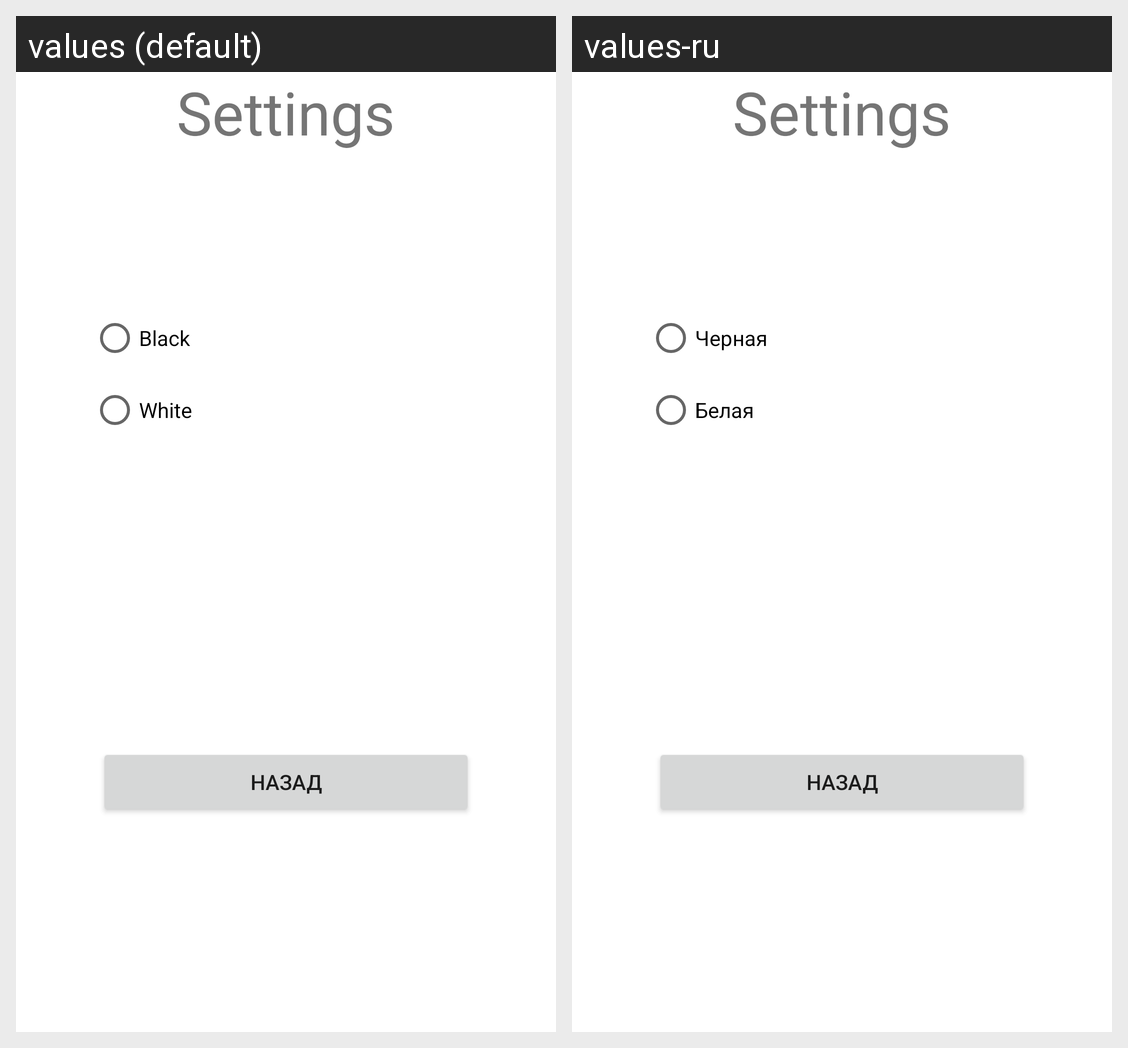

Locale-by-locale string values for the Android screen shown in this grid:
Android screen res/layout/activity_settings.xml rendered under 2 locales, left to right: values (default), values-ru. Device: Nexus 5 (rendered at 1080×1920; each locale shown at half size, 540×960, under a caption strip naming it); theme Theme.LessonFirst.
Strings drawn on this screen, with the default value and each locale's value (text and hints the layout hard-codes, and strings that could not be matched under every locale, appear in the picture but are not listed):

black_theme
  values: Black
  values-ru: Черная

white_theme
  values: White
  values-ru: Белая
